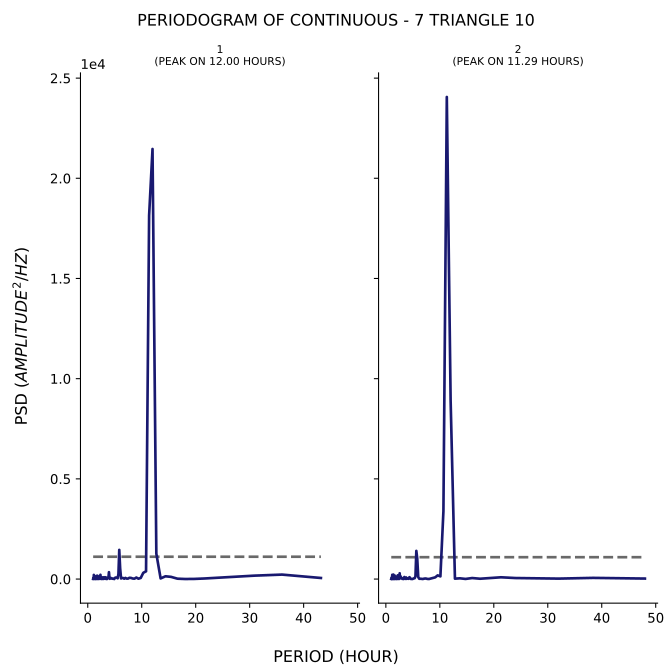

The data file committed next to this chart (first rows):
test, period, psd
1, 43.2, 53.28
1, 36.0, 222.4
1, 30.86, 169.5
1, 27.0, 108.2
1, 24.0, 61.33
1, 21.6, 27.28
1, 19.64, 5.799
1, 18.0, 2.993
1, 16.62, 18.43
1, 15.43, 109.3
1, 14.4, 137.6
1, 13.5, 30.2
1, 12.71, 1266
1, 12.0, 21463
1, 11.37, 18145
1, 10.8, 386.1
1, 10.29, 310.7
1, 9.818, 55.83
1, 9.391, 17.47
1, 9.0, 75.04
1, 8.64, 17.13
1, 8.308, 28.37
1, 8.0, 56.96
1, 7.714, 62.89
1, 7.448, 21
1, 7.2, 23.45
1, 6.968, 56.3
1, 6.75, 16.4
1, 6.545, 52.7
1, 6.353, 52.67
1, 6.171, 29.1
1, 6.0, 542.7
1, 5.838, 1454
1, 5.684, 255.3
1, 5.538, 36.78
1, 5.4, 66.03
1, 5.268, 80.58
1, 5.143, 68.25
1, 5.023, 58.99
1, 4.909, 0.3175
1, 4.8, 15.43
1, 4.696, 25.53
1, 4.596, 15.78
1, 4.5, 31.85
1, 4.408, 23.52
1, 4.32, 29.78
1, 4.235, 60.96
1, 4.154, 62.42
1, 4.075, 13.02
1, 4.0, 119.1
1, 3.927, 341.9
1, 3.857, 145.7
1, 3.789, 74.32
1, 3.724, 70.58
1, 3.661, 46.74
1, 3.6, 6.856
1, 3.541, 0.2413
1, 3.484, 4.71
1, 3.429, 33.97
1, 3.375, 73.83
... 341 more rows
